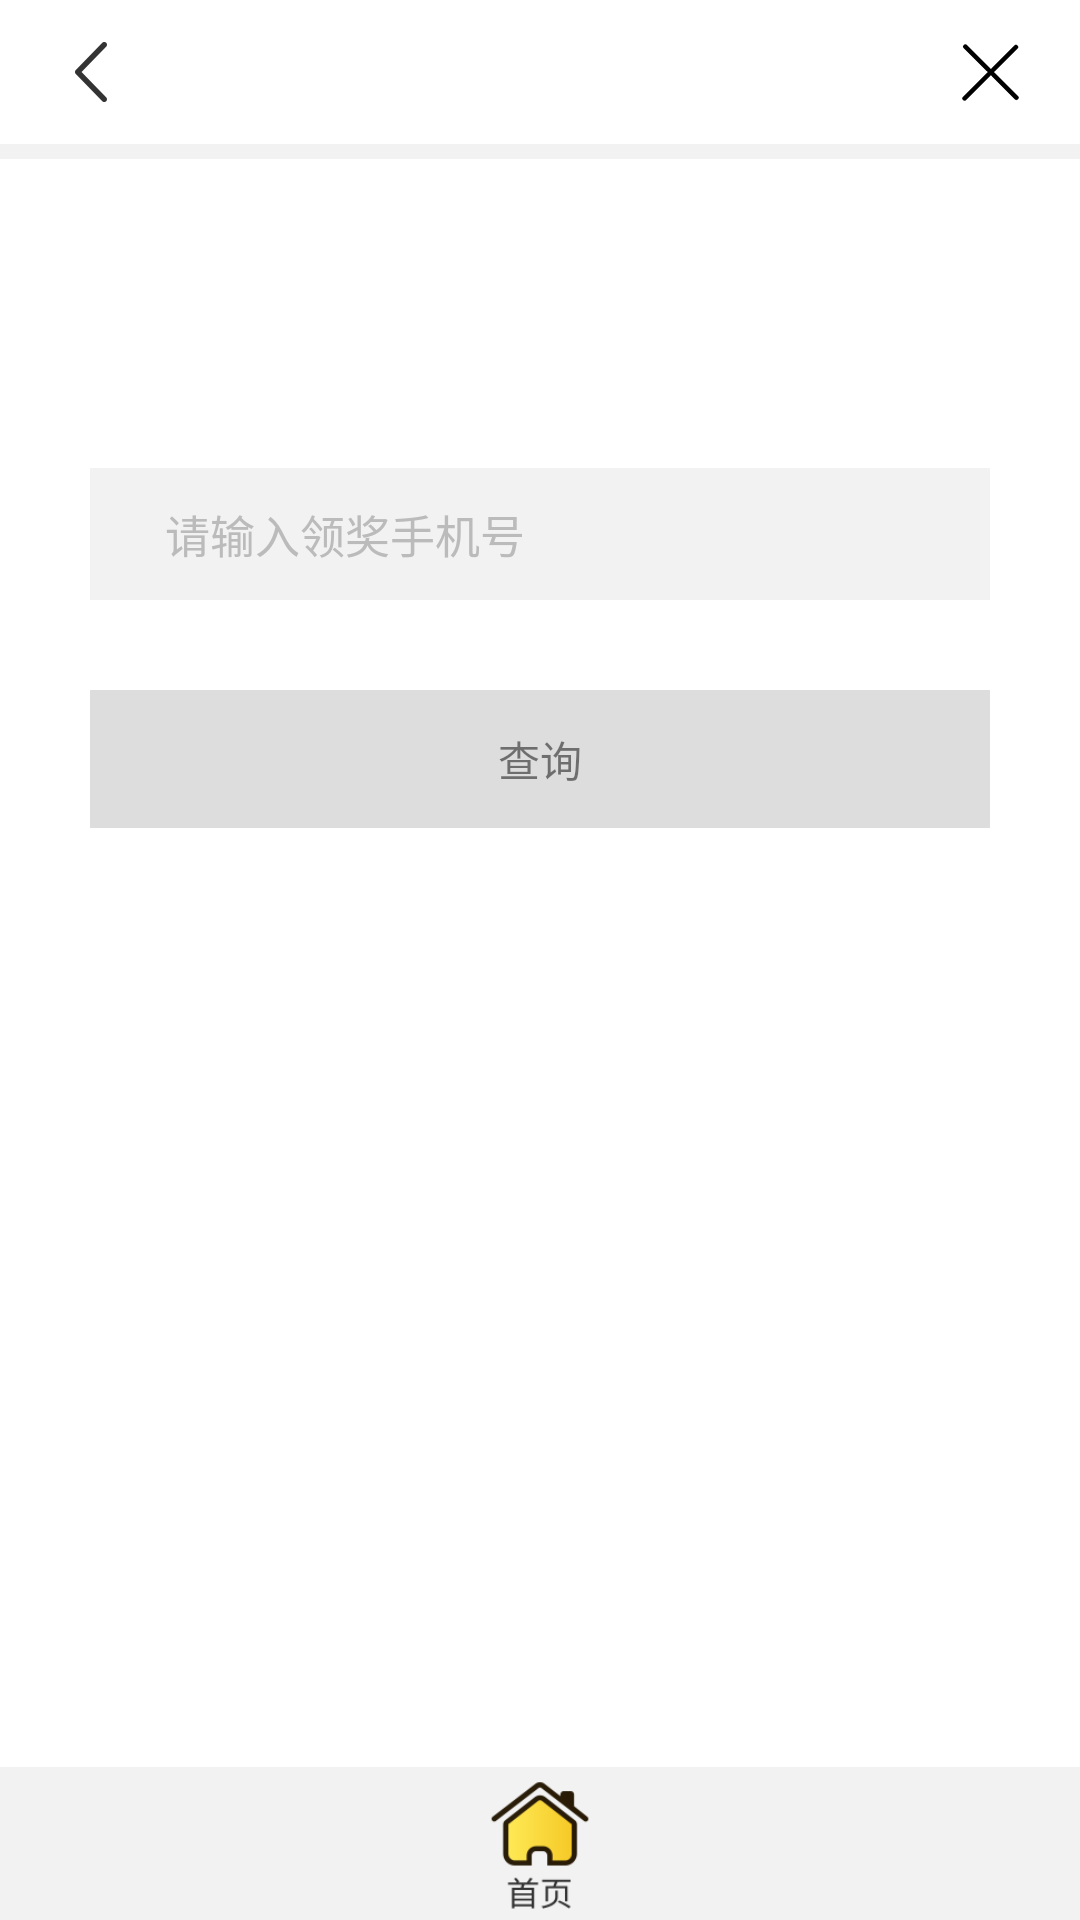

Produce the Android XML layout that renders to this screen, including the resource entries it uses.
<!-- AndroidManifest.xml: application theme AppThemeNoTitle -->
<!-- res/layout/activity_credit_query.xml -->
<RelativeLayout xmlns:android="http://schemas.android.com/apk/res/android"
    android:layout_width="match_parent"
    android:layout_height="match_parent"
    android:background="@color/backgroud"
    android:gravity="center_horizontal" >

    <include
        android:id="@+id/query_actionbar"
        layout="@layout/actionbar_layout" />

    <View
        android:id="@+id/query_divder"
        android:layout_width="match_parent"
        android:layout_height="5dp"
        android:layout_below="@id/query_actionbar"
        android:background="@color/backgroud" />

    <ImageView
        android:id="@+id/query_home"
        android:layout_width="match_parent"
        android:layout_height="@dimen/menu_button_height"
        android:layout_alignParentBottom="true"
        android:layout_marginTop="1dp"
        android:background="@drawable/button_default_selector"
        android:contentDescription="@string/ensure_ok_back"
        android:src="@drawable/home_icon" />

    <LinearLayout
        android:layout_width="match_parent"
        android:layout_height="match_parent"
        android:layout_above="@id/query_home"
        android:layout_below="@id/query_divder"
        android:background="@color/white"
        android:paddingTop="@dimen/credit_login_margin"
        android:gravity="center_horizontal"
        android:orientation="vertical" >

        <EditText
            android:id="@+id/query_phone"
            android:layout_width="match_parent"
            android:layout_height="@dimen/dialog_button_height"
            android:layout_marginEnd="@dimen/login_des_margin"
            android:layout_marginStart="@dimen/login_des_margin"
            android:background="@color/backgroud"
            android:hint="@string/credit_input_phone"
            android:inputType="phone"
            android:paddingStart="@dimen/list_ensure_margin"
            android:textColorHint="@color/login_input_hint"
            android:textCursorDrawable="@drawable/cursor_color"
            android:textSize="@dimen/login_input_hint" />

        <Button
            android:id="@+id/query_btn"
            android:layout_width="match_parent"
            android:layout_height="@dimen/login_button_height"
            android:layout_marginEnd="@dimen/login_des_margin"
            android:layout_marginStart="@dimen/login_des_margin"
            android:layout_marginTop="@dimen/ensure_btn_margin_top"
            android:background="@drawable/button_selector"
            android:enabled="false"
            android:text="@string/credit_query" />
    </LinearLayout>

</RelativeLayout>
<!-- res/layout/actionbar_layout.xml (included above) -->
<RelativeLayout xmlns:android="http://schemas.android.com/apk/res/android"
    android:layout_width="match_parent"
    android:layout_height="@dimen/actionbar_height"
    android:background="@color/white" >

    <TextView
        android:id="@+id/actionbar_left"
        android:layout_width="wrap_content"
        android:layout_height="match_parent"
        android:layout_alignParentLeft="true"
        android:gravity="center_vertical"
        android:layout_marginLeft="@dimen/actionbar_margin"
        android:textColor="@color/login_title"
        android:textSize="@dimen/login_input_hint"
        android:visibility="gone" />

    <ImageView
        android:id="@+id/actionbar_back"
        android:layout_width="wrap_content"
        android:layout_height="match_parent"
        android:layout_alignParentLeft="true"
        android:layout_centerInParent="true"
        android:layout_marginLeft="@dimen/actionbar_margin"
        android:contentDescription="@string/last"
        android:src="@drawable/back" />

    <TextView
        android:id="@+id/actionbar_title"
        android:layout_width="wrap_content"
        android:layout_height="wrap_content"
        android:textColor="@color/login_title"
        android:layout_centerHorizontal="true"
        android:layout_centerInParent="true"
        android:textSize="@dimen/actionbar_text_size"
        android:typeface="sans" />

    <ImageView
        android:id="@+id/actionbar_close"
        android:layout_width="wrap_content"
        android:layout_height="match_parent"
        android:layout_alignParentRight="true"
        android:layout_centerInParent="true"
        android:layout_marginRight="@dimen/actionbar_margin"
        android:contentDescription="@string/next"
        android:src="@drawable/close" />

</RelativeLayout>
<!-- resources referenced by this layout -->
<resources>
  <color name="backgroud">#f2f2f2</color>
  <color name="login_input_hint">#bbbbbb</color>
  <color name="login_title">#333333</color>
  <color name="white">@android:color/white</color>
  <dimen name="actionbar_height">48dp</dimen>
  <dimen name="actionbar_margin">15dp</dimen>
  <dimen name="actionbar_text_size">18sp</dimen>
  <dimen name="credit_login_margin">103dp</dimen>
  <dimen name="dialog_button_height">44dp</dimen>
  <dimen name="ensure_btn_margin_top">30dp</dimen>
  <dimen name="list_ensure_margin">25dp</dimen>
  <dimen name="login_button_height">46dp</dimen>
  <dimen name="login_des_margin">30dp</dimen>
  <dimen name="login_input_hint">15sp</dimen>
  <dimen name="menu_button_height">50dp</dimen>
  <!-- drawable back: png bitmap (drawable-hdpi, 1379 bytes) -->
  <!-- drawable button_selector (drawable) -->
  <?xml version="1.0" encoding="utf-8"?>
  
  <selector xmlns:android="http://schemas.android.com/apk/res/android">
  
      <item android:state_enabled="true" android:state_pressed="false">
          <shape android:shape="rectangle">
              <solid android:color="@color/login_button_enable"/>
          </shape>
      </item>
      <item android:state_enabled="true" android:state_pressed="true">
          <shape android:shape="rectangle">
              <solid android:color="@color/login_button_click"/>
          </shape>
      </item>
      <item android:state_enabled="false" >
          <shape android:shape="rectangle">
              <solid android:color="@color/login_button_disable"/>
          </shape>
      </item>
  </selector>
  <!-- drawable close: png bitmap (drawable-hdpi, 1268 bytes) -->
  <!-- drawable home_icon: png bitmap (drawable-hdpi, 2652 bytes) -->
  <string name="credit_input_phone">"请输入领奖手机号"</string>
  <string name="credit_query">"查询"</string>
  <string name="ensure_ok_back">"返回首页"</string>
  <string name="last">"上一步"</string>
  <string name="next">"下一步"</string>
  <style name="AppThemeNoTitle" parent="@style/WindowAnimTheme">
          <item name="android:windowNoTitle">true</item>
      </style>
  <color name="login_button_enable">#f4c520</color>
  <color name="login_button_click">#f9e28f</color>
  <color name="login_button_disable">#dddddd</color>
  <style name="WindowAnimTheme" parent="@android:style/Theme.NoTitleBar">
          <item name="android:activityOpenEnterAnimation">@anim/anim_enter</item>
          <item name="android:activityOpenExitAnimation">@anim/anim_exit</item>
          <item name="android:activityCloseEnterAnimation">@anim/anim_enter</item>
          <item name="android:activityCloseExitAnimation">@anim/anim_exit</item>
      </style>
</resources>
